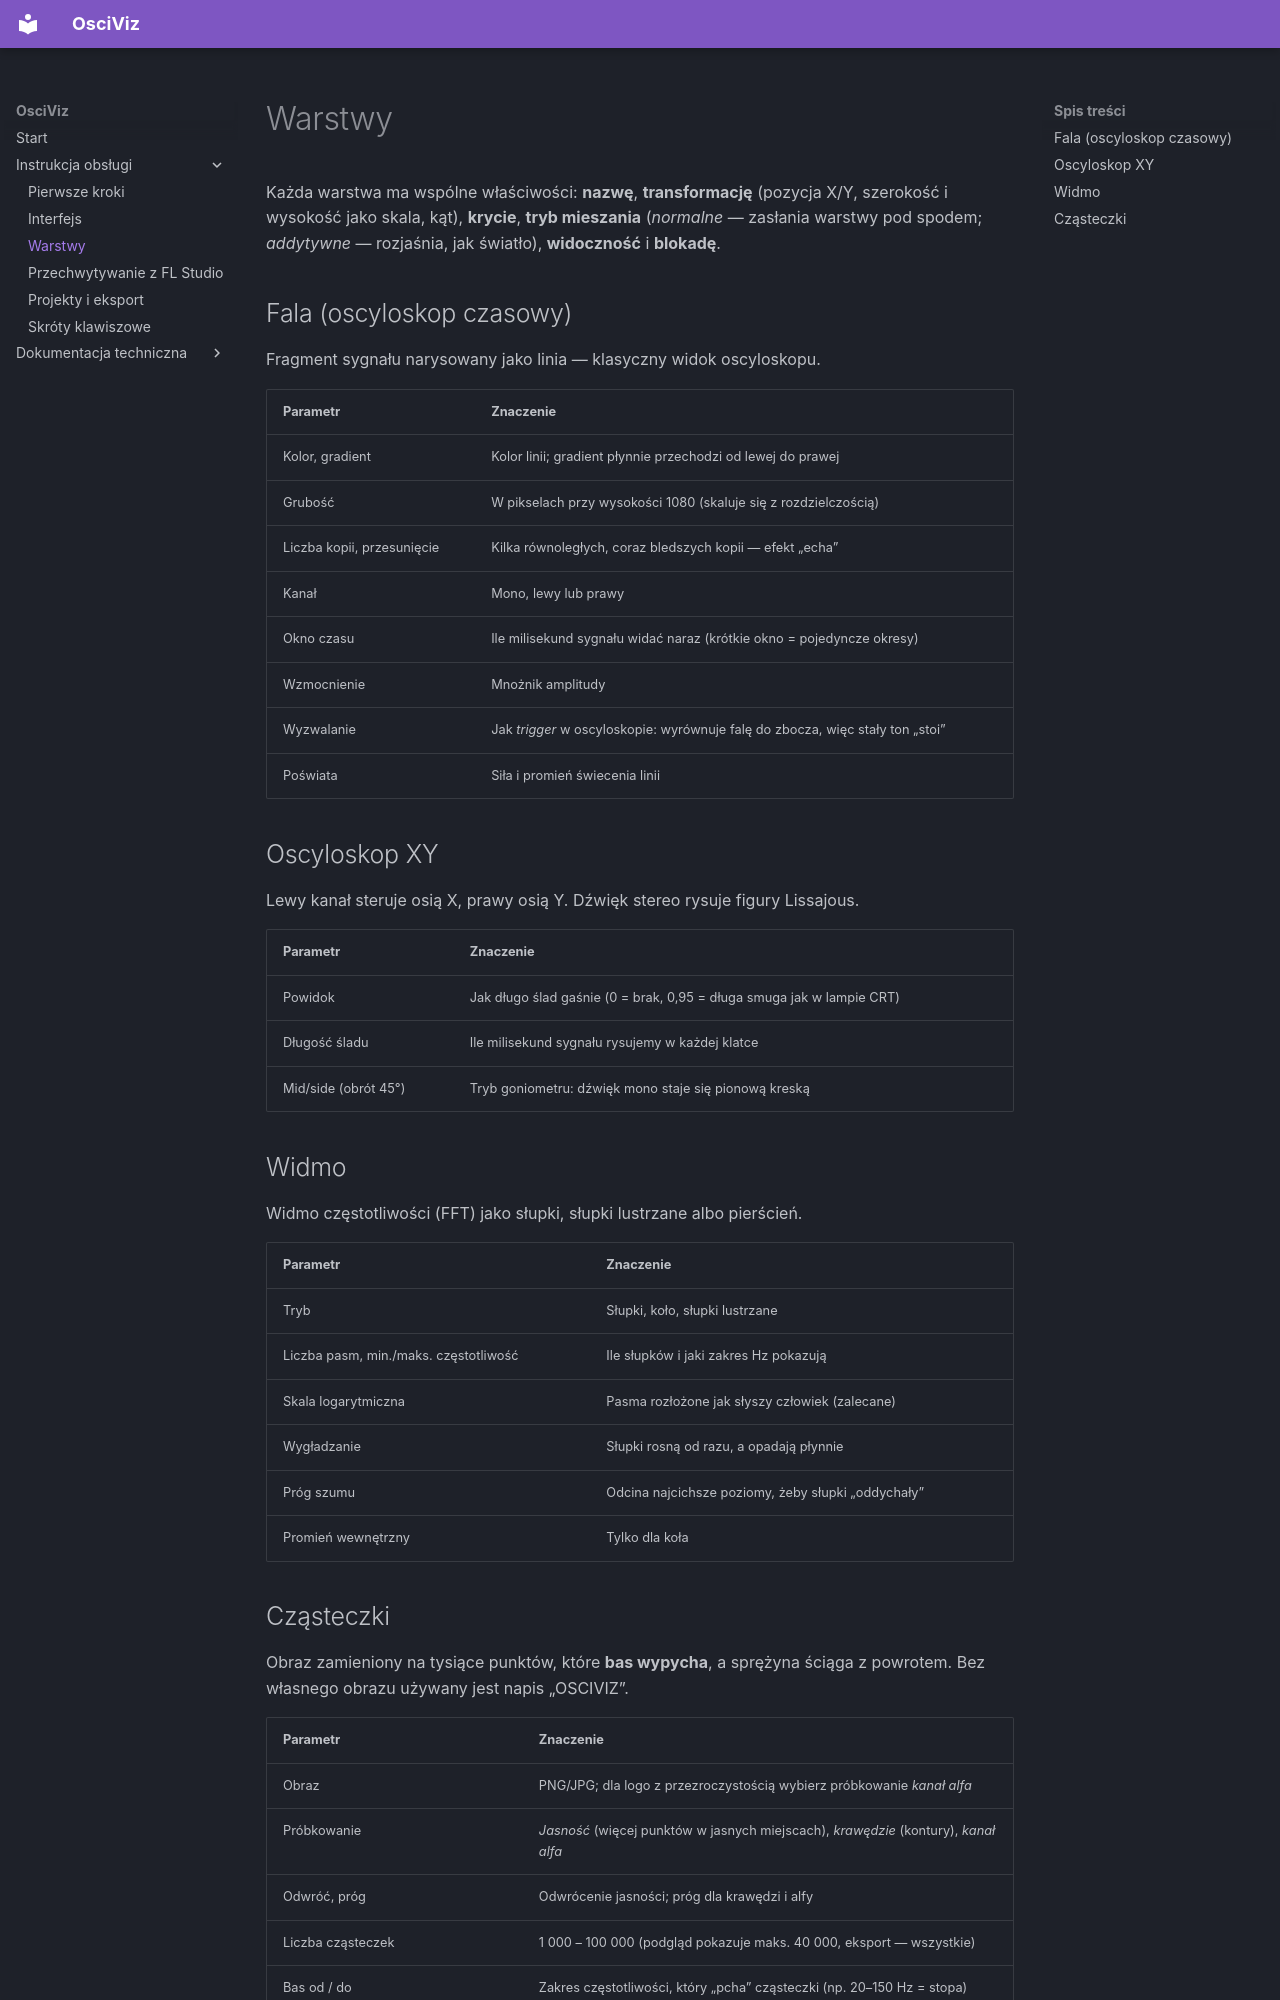

repository: jabol71/osciviz · page: user-guide/layers/index.html · generator: mkdocs

# Warstwy

Każda warstwa ma wspólne właściwości: **nazwę**, **transformację** (pozycja X/Y, szerokość
i wysokość jako skala, kąt), **krycie**, **tryb mieszania** (*normalne* — zasłania warstwy
pod spodem; *addytywne* — rozjaśnia, jak światło), **widoczność** i **blokadę**.

## Fala (oscyloskop czasowy)

Fragment sygnału narysowany jako linia — klasyczny widok oscyloskopu.

| Parametr | Znaczenie |
|---|---|
| Kolor, gradient | Kolor linii; gradient płynnie przechodzi od lewej do prawej |
| Grubość | W pikselach przy wysokości 1080 (skaluje się z rozdzielczością) |
| Liczba kopii, przesunięcie | Kilka równoległych, coraz bledszych kopii — efekt „echa” |
| Kanał | Mono, lewy lub prawy |
| Okno czasu | Ile milisekund sygnału widać naraz (krótkie okno = pojedyncze okresy) |
| Wzmocnienie | Mnożnik amplitudy |
| Wyzwalanie | Jak *trigger* w oscyloskopie: wyrównuje falę do zbocza, więc stały ton „stoi” |
| Poświata | Siła i promień świecenia linii |

## Oscyloskop XY

Lewy kanał steruje osią X, prawy osią Y. Dźwięk stereo rysuje figury Lissajous.

| Parametr | Znaczenie |
|---|---|
| Powidok | Jak długo ślad gaśnie (0 = brak, 0,95 = długa smuga jak w lampie CRT) |
| Długość śladu | Ile milisekund sygnału rysujemy w każdej klatce |
| Mid/side (obrót 45°) | Tryb goniometru: dźwięk mono staje się pionową kreską |

## Widmo

Widmo częstotliwości (FFT) jako słupki, słupki lustrzane albo pierścień.

| Parametr | Znaczenie |
|---|---|
| Tryb | Słupki, koło, słupki lustrzane |
| Liczba pasm, min./maks. częstotliwość | Ile słupków i jaki zakres Hz pokazują |
| Skala logarytmiczna | Pasma rozłożone jak słyszy człowiek (zalecane) |
| Wygładzanie | Słupki rosną od razu, a opadają płynnie |
| Próg szumu | Odcina najcichsze poziomy, żeby słupki „oddychały” |
| Promień wewnętrzny | Tylko dla koła |
